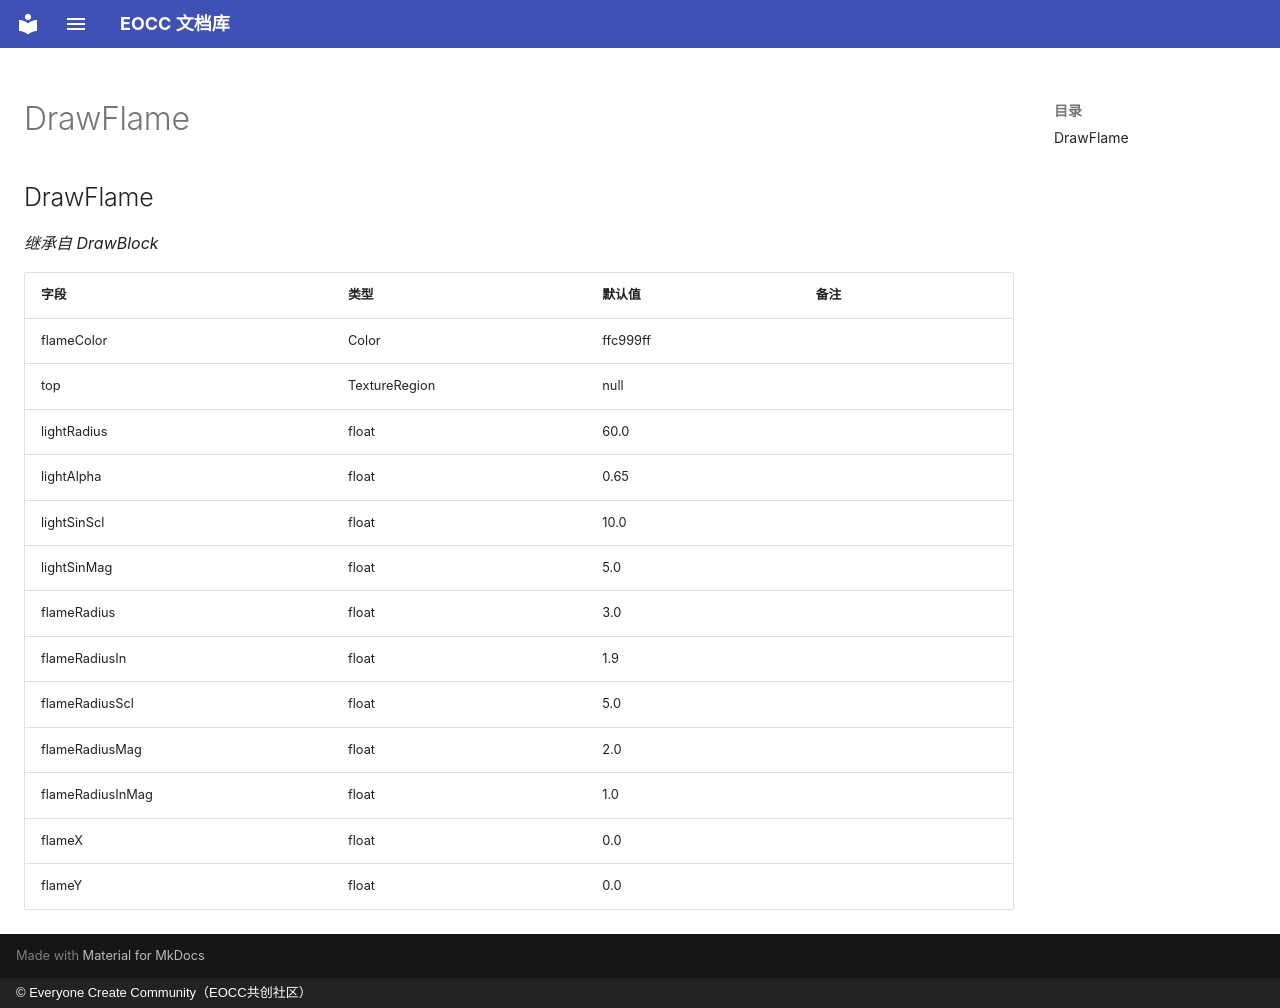

repository: eoccc/eoccc.github.io · page: wiki/mindustry/zh/Modding%20Classes/DrawFlame/index.html · generator: mkdocs · copyright: © Everyone Create Community（EOCC共创社区）

# DrawFlame

## DrawFlame

*继承自 DrawBlock*

| 字段 | 类型 | 默认值 | 备注 |
|---|---|---|---|
| flameColor | Color | ffc999ff |  |
| top | TextureRegion | null |  |
| lightRadius | float | 60.0 |  |
| lightAlpha | float | 0.65 |  |
| lightSinScl | float | 10.0 |  |
| lightSinMag | float | 5.0 |  |
| flameRadius | float | 3.0 |  |
| flameRadiusIn | float | 1.9 |  |
| flameRadiusScl | float | 5.0 |  |
| flameRadiusMag | float | 2.0 |  |
| flameRadiusInMag | float | 1.0 |  |
| flameX | float | 0.0 |  |
| flameY | float | 0.0 |  |
